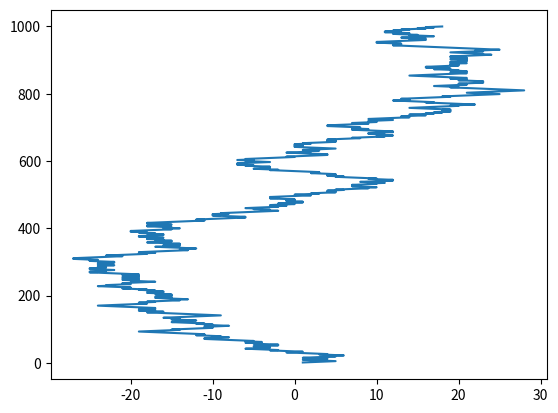

This chart was generated by the following Python code:
import random
import matplotlib as plt
from pylab import *

class RandomWalk:

    def one_D(self, N):
        u = 2*randint(0,2,size=N)-1
        x = cumsum(u)
        return x



rand = RandomWalk()
x = rand.one_D(1000)
N = list(range(1,1001))
plt.plot(x, N)
plt.savefig('x(N).png')
        
